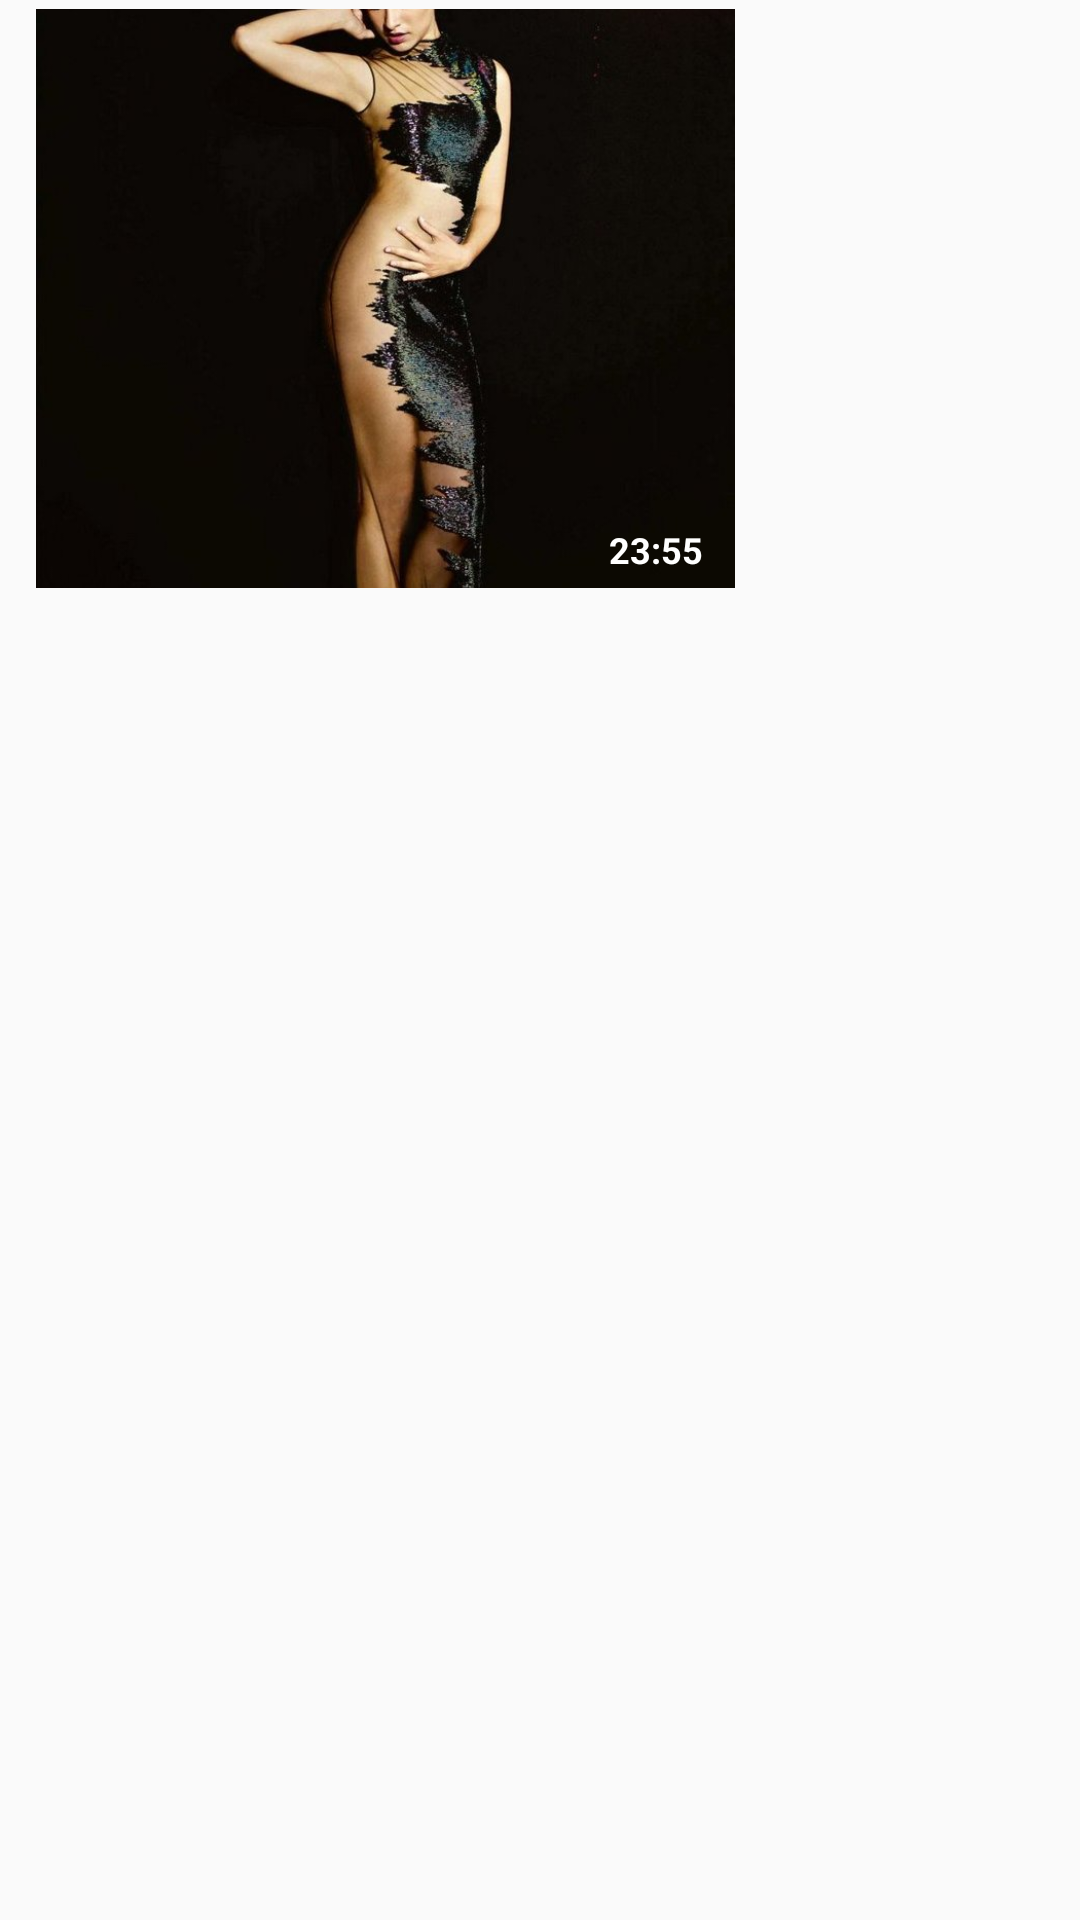

Reconstruct the res/layout file that produces this screen, plus the resources it refers to.
<!-- AndroidManifest.xml: application theme AppTheme -->
<!-- res/layout/conversation_list_image_incoming_layout.xml -->
<?xml version="1.0" encoding="utf-8"?>
<RelativeLayout xmlns:android="http://schemas.android.com/apk/res/android"
    android:layout_width="match_parent"
    android:layout_height="match_parent"
    android:layout_marginTop="10dp">

    <FrameLayout
        android:layout_width="250dp"
        android:layout_height="200dp"
        android:layout_marginRight="5dp"
        android:background="@drawable/balloon_incoming_normal">

        <ImageView
            android:id="@+id/conversationImageView"
            android:layout_width="wrap_content"
            android:layout_height="wrap_content"
            android:layout_gravity="right"
            android:layout_marginTop="3dp"
            android:layout_marginBottom="4dp"
            android:layout_marginRight="2dp"
            android:layout_marginLeft="9dp"
            android:paddingLeft="3dp"
            android:paddingRight="3dp"
            android:paddingTop="42dp"
            android:scaleType="centerCrop"
            android:src="@drawable/golu" />

        <TextView
            android:id="@+id/chatTime"
            style="@style/chat_timings"
            android:layout_alignParentTop="true"
            android:layout_width="wrap_content"
            android:layout_height="wrap_content"
            android:layout_marginTop="175dp"
            android:layout_marginLeft="203dp"
            android:text="23:55"
            android:textStyle="bold"
            android:textColor="#fff"/>


    </FrameLayout>


</RelativeLayout>
<!-- resources referenced by this layout -->
<resources>
  <!-- drawable golu: jpg bitmap (drawable, 56185 bytes) -->
  <style name="chat_timings">
          <item name="android:layout_width">wrap_content</item>
          <item name="android:layout_height">wrap_content</item>
          <item name="android:textSize">12sp</item>
      </style>
  <style name="AppTheme" parent="AppTheme.Base">
          
      </style>
  <style name="AppTheme.Base" parent="Theme.AppCompat.Light.NoActionBar">
          <item name="colorPrimary">@color/primary</item>
          <item name="colorPrimaryDark">@color/primary_dark</item>
          <item name="colorAccent">@color/accent</item>
          <item name="android:windowDisablePreview">true</item>
      </style>
  <color name="primary">#EAB126</color>
  <color name="primary_dark">#1fb58f</color>
  <color name="accent">#FEA680</color>
</resources>
